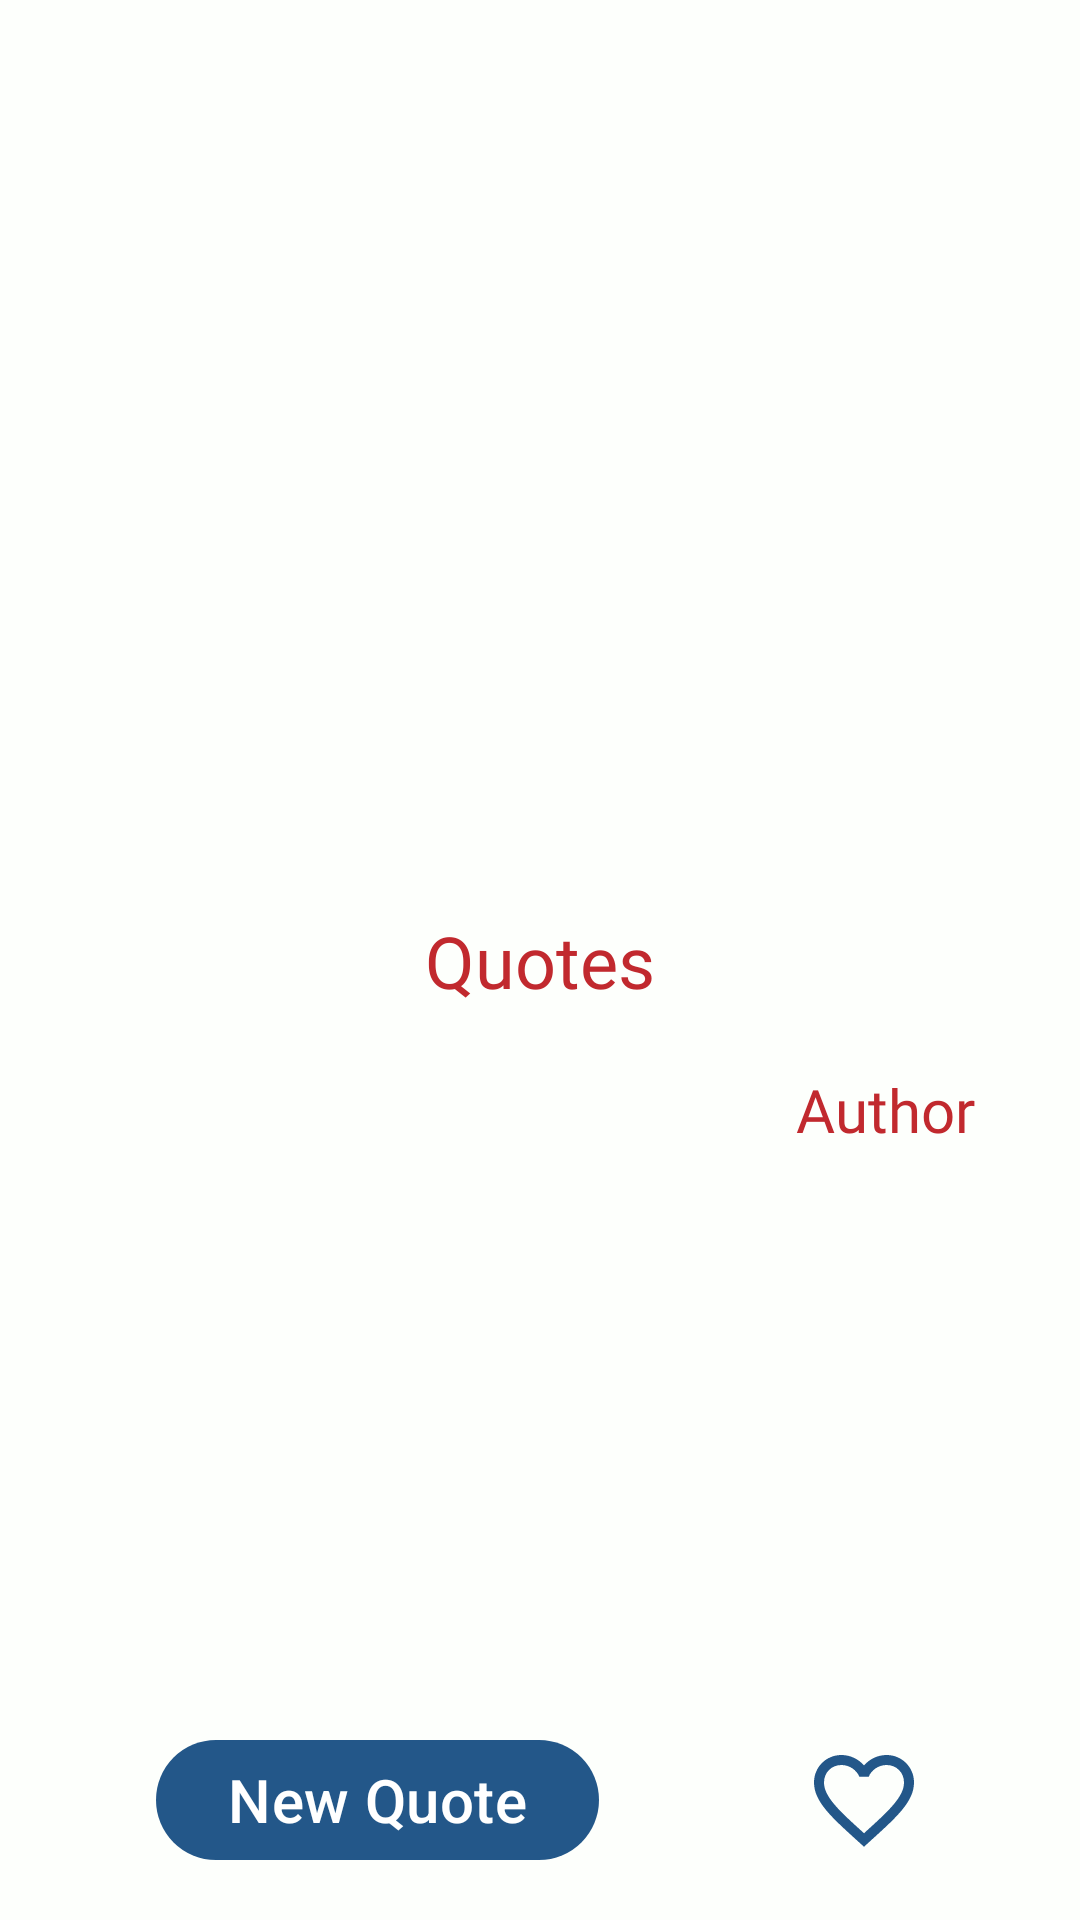

Produce the Android XML layout that renders to this screen, including the resource entries it uses.
<!-- AndroidManifest.xml: application theme Theme.MyApplication -->
<!-- res/layout/fragment_quotes.xml -->
<?xml version="1.0" encoding="utf-8"?>
<androidx.constraintlayout.widget.ConstraintLayout xmlns:android="http://schemas.android.com/apk/res/android"
    xmlns:app="http://schemas.android.com/apk/res-auto"
    android:layout_width="match_parent"
    android:layout_height="match_parent"
    android:layout_marginTop="?attr/actionBarSize"
    android:layout_marginBottom="?attr/actionBarSize"
    android:background="?android:windowBackground">

    <com.google.android.material.textview.MaterialTextView
        android:id="@+id/Quote"
        android:layout_width="match_parent"
        android:layout_height="wrap_content"
        android:layout_marginTop="?attr/actionBarSize"
        android:layout_marginRight="20dp"
        android:layout_marginLeft="20dp"
        android:gravity="center_horizontal"
        android:text="Quotes"
        android:textSize="24sp"
        android:textColor="@color/text_color"
        android:fontFamily="@font/font_favorites"
        app:layout_constraintTop_toTopOf="parent"
        app:layout_constraintBottom_toTopOf="@id/btnNextQuote" />

    <com.google.android.material.textview.MaterialTextView
        android:id="@+id/authorTextView"
        android:layout_width="wrap_content"
        android:layout_height="wrap_content"
        android:textColor="?android:textColorPrimary"
        android:fontFamily="@font/font_favorites"
        android:textSize="20sp"
        android:layout_marginTop="20dp"
        android:layout_marginEnd="35dp"
        android:text="Author"
        app:layout_constraintEnd_toEndOf="parent"
        app:layout_constraintTop_toBottomOf="@id/Quote" />

    <androidx.constraintlayout.widget.Guideline
        android:id="@+id/guideline"
        android:layout_width="wrap_content"
        android:layout_height="wrap_content"
        android:orientation="vertical"
        app:layout_constraintGuide_percent="0" />

    <com.google.android.material.button.MaterialButton
        android:id="@+id/btnNextQuote"
        android:layout_width="wrap_content"
        android:layout_height="wrap_content"
        android:text="@string/newq"
        android:textSize="20sp"
        android:textColor="@color/c_item_color"
        app:backgroundTint="@color/button_color"
        app:layout_constraintStart_toStartOf="@+id/guideline"
        app:layout_constraintEnd_toStartOf="@+id/btnFavorite"
        app:layout_constraintBottom_toBottomOf="parent"
        android:layout_marginEnd="8dp"
        android:layout_marginBottom="16dp" />

    <ImageButton
        android:id="@+id/btnFavorite"
        android:layout_width="40dp"
        android:layout_height="40dp"
        android:src="@drawable/id_like"
        android:background="?android:attr/selectableItemBackground"
        app:layout_constraintStart_toEndOf="@+id/btnNextQuote"
        app:layout_constraintEnd_toEndOf="parent"
        app:layout_constraintBottom_toBottomOf="parent"
        android:layout_marginStart="8dp"
        android:layout_marginBottom="20dp"
        android:contentDescription="@string/favorite_button_description"
        android:scaleType="fitCenter" />

</androidx.constraintlayout.widget.ConstraintLayout>
<!-- resources referenced by this layout -->
<resources>
  <color name="button_color">#235789</color>
  <color name="c_item_color">#FFFFFFFF</color>
  <color name="text_color">#C1292E</color>
  <!-- drawable id_like (drawable) -->
  <vector android:height="24dp"
      android:tint="@color/button_color"
      android:viewportHeight="24"
      android:viewportWidth="24"
      android:width="24dp"
      xmlns:android="http://schemas.android.com/apk/res/android">
      <path
          android:fillColor="@android:color/white"
          android:pathData="M16.5,3c-1.74,0 -3.41,0.81 -4.5,2.09C10.91,3.81 9.24,3 7.5,3 4.42,3 2,5.42 2,8.5c0,3.78 3.4,6.86 8.55,11.54L12,21.35l1.45,-1.32C18.6,15.36 22,12.28 22,8.5 22,5.42 19.58,3 16.5,3zM12.1,18.55l-0.1,0.1 -0.1,-0.1C7.14,14.24 4,11.39 4,8.5 4,6.5 5.5,5 7.5,5c1.54,0 3.04,0.99 3.57,2.36h1.87C13.46,5.99 14.96,5 16.5,5c2,0 3.5,1.5 3.5,3.5 0,2.89 -3.14,5.74 -7.9,10.05z" />
  </vector>
  <string name="favorite_button_description">Add Favorites</string>
  <string name="newq">New Quote</string>
  <style name="Theme.MyApplication" parent="Theme.Material3.DayNight.NoActionBar">
          <item name="android:windowBackground">@color/background_color</item>
          <item name="android:textColorPrimary">@color/text_color</item>
          <item name="colorPrimary">@color/button_color</item>
      </style>
  <color name="background_color">#FDFFFC</color>
</resources>
